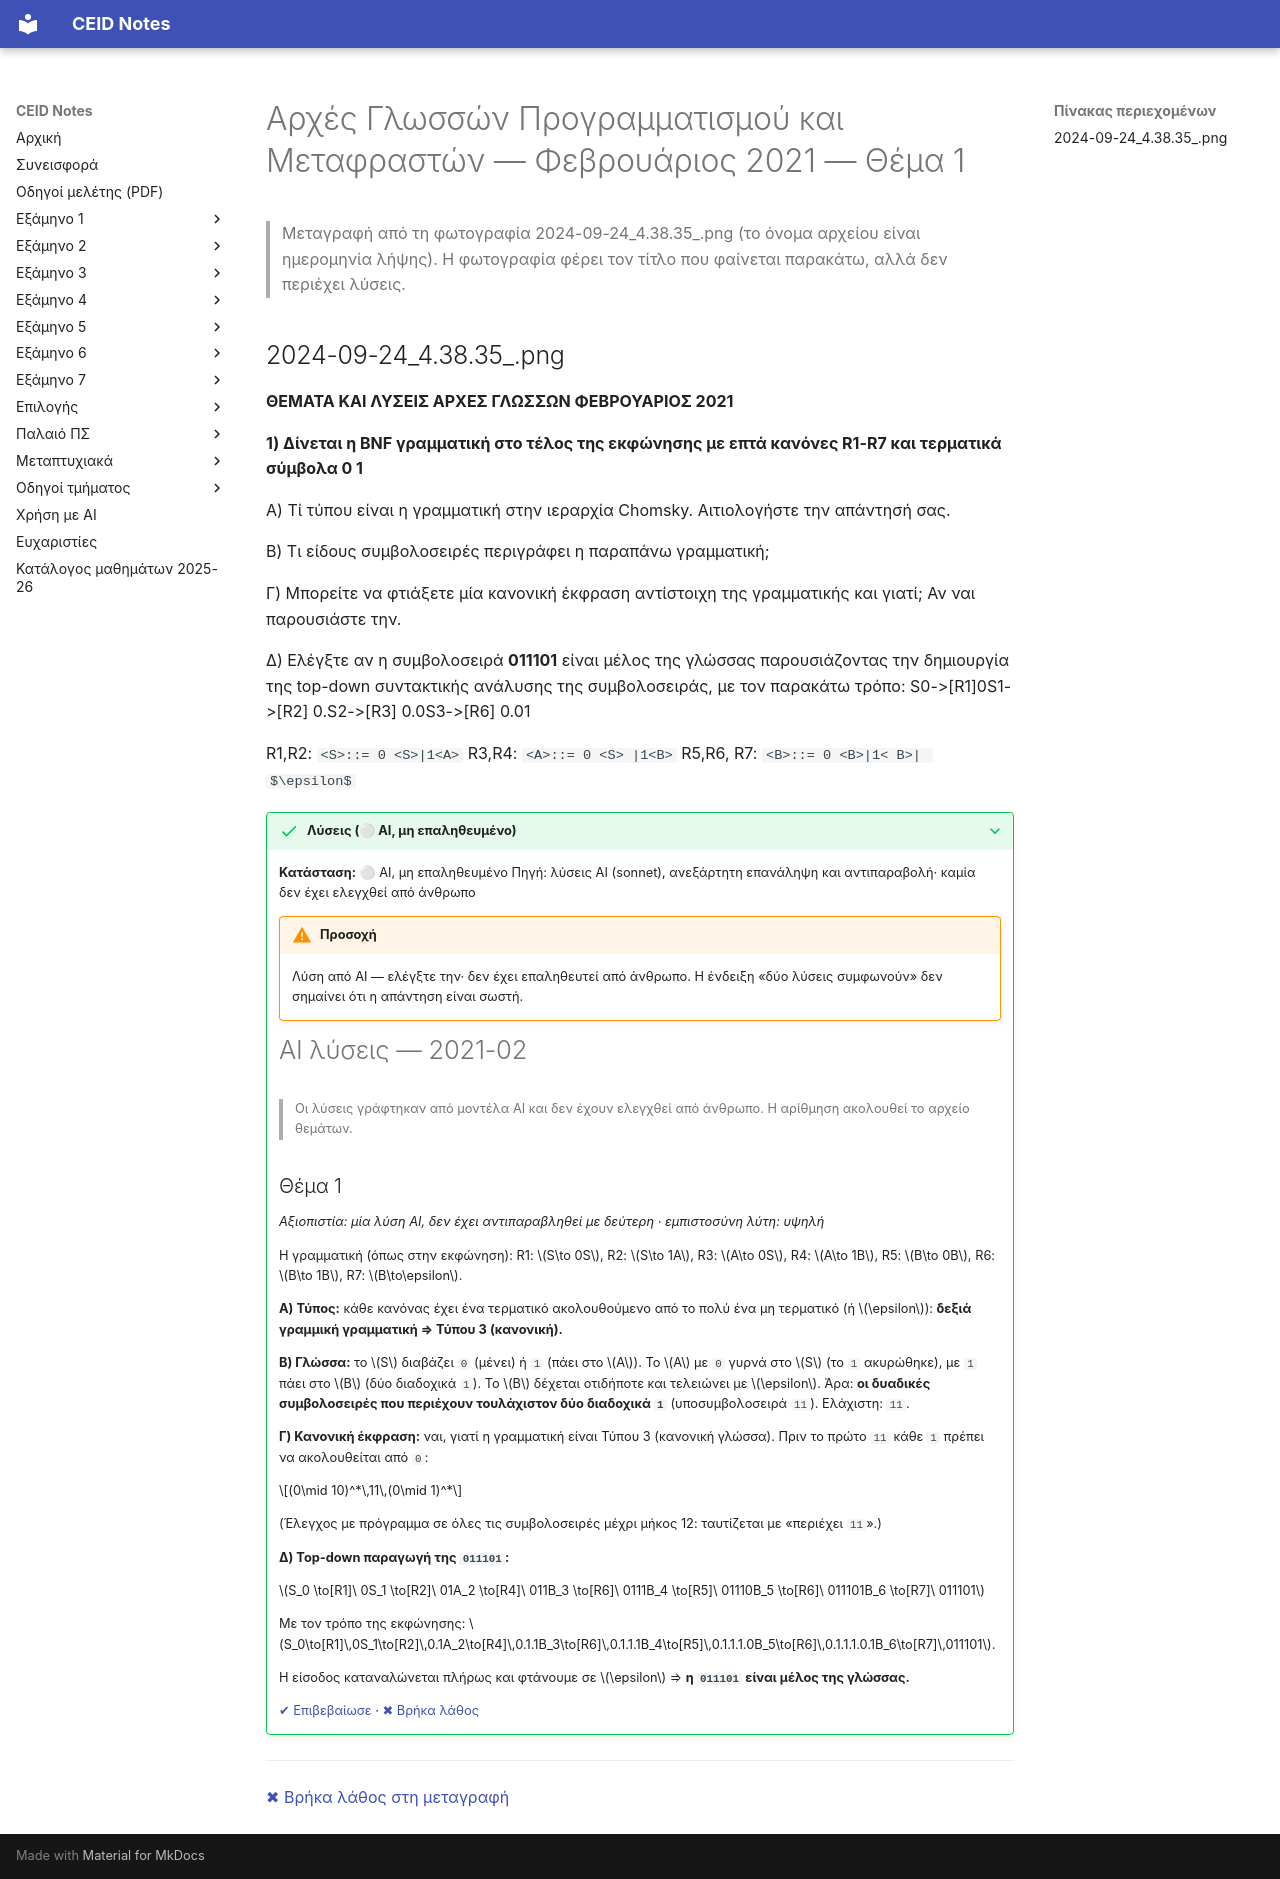

repository: kdngiorgos/ceid-notes · page: Semesters/Semester 4 (4ο Εξάμηνο)/Αρχές Γλωσσών Προγραμματισμού και Μεταφραστών - CEID_23Y206/Previous Exams/2021-02.html · generator: mkdocs

---
course: CEID_23Y206
session: 2021-02
label: Φεβρουάριος 2021 — Θέμα 1
sources:
- 2024-09-24_4.38.35_.png
format: open
duration_min: null
notes: Μόνο το Θέμα 1. Η φωτογραφία φέρει τίτλο «Θέματα και λύσεις», αλλά δεν περιέχει λύσεις.
transcription: partial
solutions: ai-unverified
---
# Αρχές Γλωσσών Προγραμματισμού και Μεταφραστών — Φεβρουάριος 2021 — Θέμα 1

> Μεταγραφή από τη φωτογραφία 2024-09-24_4.38.35_.png (το όνομα αρχείου είναι ημερομηνία λήψης). Η φωτογραφία φέρει τον τίτλο που φαίνεται παρακάτω, αλλά δεν περιέχει λύσεις.

## 2024-09-24_4.38.35_.png

**ΘΕΜΑΤΑ ΚΑΙ ΛΥΣΕΙΣ ΑΡΧΕΣ ΓΛΩΣΣΩΝ ΦΕΒΡΟΥΑΡΙΟΣ 2021**

**1) Δίνεται η BNF γραμματική στο τέλος της εκφώνησης με επτά κανόνες R1-R7 και τερματικά σύμβολα 0 1**

Α) Τί τύπου είναι η γραμματική στην ιεραρχία Chomsky. Αιτιολογήστε την απάντησή σας.

Β) Τι είδους συμβολοσειρές περιγράφει η παραπάνω γραμματική;

Γ) Μπορείτε να φτιάξετε μία κανονική έκφραση αντίστοιχη της γραμματικής και γιατί; Αν ναι παρουσιάστε την.

Δ) Ελέγξτε αν η συμβολοσειρά **011101** είναι μέλος της γλώσσας παρουσιάζοντας την δημιουργία της top-down συντακτικής ανάλυσης της συμβολοσειράς, με τον παρακάτω τρόπο:
S0->[R1]0S1->[R2] 0.S2->[R3] 0.0S3->[R6] 0.01

R1,R2: `<S>::= 0 <S>|1<A>`
R3,R4: `<A>::= 0 <S> |1<B>`
R5,R6, R7: `<B>::= 0 <B>|1< B>| $\epsilon$`

??? success "Λύσεις (⚪ AI, μη επαληθευμένο)"
    **Κατάσταση:** ⚪ AI, μη επαληθευμένο
    Πηγή: λύσεις AI (sonnet), ανεξάρτητη επανάληψη και αντιπαραβολή· καμία δεν έχει ελεγχθεί από άνθρωπο

    !!! warning "Προσοχή"
        Λύση από AI — ελέγξτε την· δεν έχει επαληθευτεί από άνθρωπο. Η ένδειξη «δύο λύσεις συμφωνούν» δεν σημαίνει ότι η απάντηση είναι σωστή.

    # AI λύσεις — 2021-02

    > Οι λύσεις γράφτηκαν από μοντέλα AI και δεν έχουν ελεγχθεί από άνθρωπο. Η αρίθμηση ακολουθεί το αρχείο θεμάτων.

    ## Θέμα 1

    *Αξιοπιστία: μία λύση AI, δεν έχει αντιπαραβληθεί με δεύτερη · εμπιστοσύνη λύτη: υψηλή*

    Η γραμματική (όπως στην εκφώνηση): R1: $S\to 0S$, R2: $S\to 1A$, R3: $A\to 0S$, R4: $A\to 1B$, R5: $B\to 0B$, R6: $B\to 1B$, R7: $B\to\epsilon$.

    **Α) Τύπος:** κάθε κανόνας έχει ένα τερματικό ακολουθούμενο από το πολύ ένα μη τερματικό (ή $\epsilon$): **δεξιά γραμμική γραμματική ⇒ Τύπου 3 (κανονική).**

    **Β) Γλώσσα:** το $S$ διαβάζει `0` (μένει) ή `1` (πάει στο $A$). Το $A$ με `0` γυρνά στο $S$ (το `1` ακυρώθηκε), με `1` πάει στο $B$ (δύο διαδοχικά `1`). Το $B$ δέχεται οτιδήποτε και τελειώνει με $\epsilon$. Άρα: **οι δυαδικές συμβολοσειρές που περιέχουν τουλάχιστον δύο διαδοχικά `1`** (υποσυμβολοσειρά `11`). Ελάχιστη: `11`.

    **Γ) Κανονική έκφραση:** ναι, γιατί η γραμματική είναι Τύπου 3 (κανονική γλώσσα). Πριν το πρώτο `11` κάθε `1` πρέπει να ακολουθείται από `0`:

    $$(0\mid 10)^*\,11\,(0\mid 1)^*$$

    (Έλεγχος με πρόγραμμα σε όλες τις συμβολοσειρές μέχρι μήκος 12: ταυτίζεται με «περιέχει `11`».)

    **Δ) Top-down παραγωγή της `011101`:**

    $S_0 \to[R1]\ 0S_1 \to[R2]\ 01A_2 \to[R4]\ 011B_3 \to[R6]\ 0111B_4 \to[R5]\ 01110B_5 \to[R6]\ 011101B_6 \to[R7]\ 011101$

    Με τον τρόπο της εκφώνησης: $S_0\to[R1]\,0S_1\to[R2]\,0.1A_2\to[R4]\,0.1.1B_3\to[R6]\,0.1.1.1B_4\to[R5]\,0.1.1.1.0B_5\to[R6]\,0.1.1.1.0.1B_6\to[R7]\,011101$.

    Η είσοδος καταναλώνεται πλήρως και φτάνουμε σε $\epsilon$ ⇒ **η `011101` είναι μέλος της γλώσσας.**

    [✔ Επιβεβαίωσε](https://github.com/kdngiorgos/ceid-notes/issues/new?template=verify-solution.yml&title=%CE%95%CF%80%CE%B9%CE%B2%CE%B5%CE%B2%CE%B1%CE%AF%CF%89%CF%83%CE%B7%20%CE%BB%CF%8D%CF%83%CE%B7%CF%82%3A%20CEID_23Y206%202021-02&course=CEID_23Y206&session=2021-02) · [✖ Βρήκα λάθος](https://github.com/kdngiorgos/ceid-notes/issues/new?template=fix-mistake.yml&title=%CE%9B%CE%AC%CE%B8%CE%BF%CF%82%20%CF%83%CF%84%CE%B9%CF%82%20%CE%BB%CF%8D%CF%83%CE%B5%CE%B9%CF%82%3A%20CEID_23Y206%202021-02&course=CEID_23Y206&session=2021-02)

---
[✖ Βρήκα λάθος στη μεταγραφή](https://github.com/kdngiorgos/ceid-notes/issues/new?template=fix-mistake.yml&title=%CE%9B%CE%AC%CE%B8%CE%BF%CF%82%20%CF%83%CF%84%CE%B7%20%CE%BC%CE%B5%CF%84%CE%B1%CE%B3%CF%81%CE%B1%CF%86%CE%AE%3A%20CEID_23Y206%202021-02&course=CEID_23Y206&session=2021-02)
